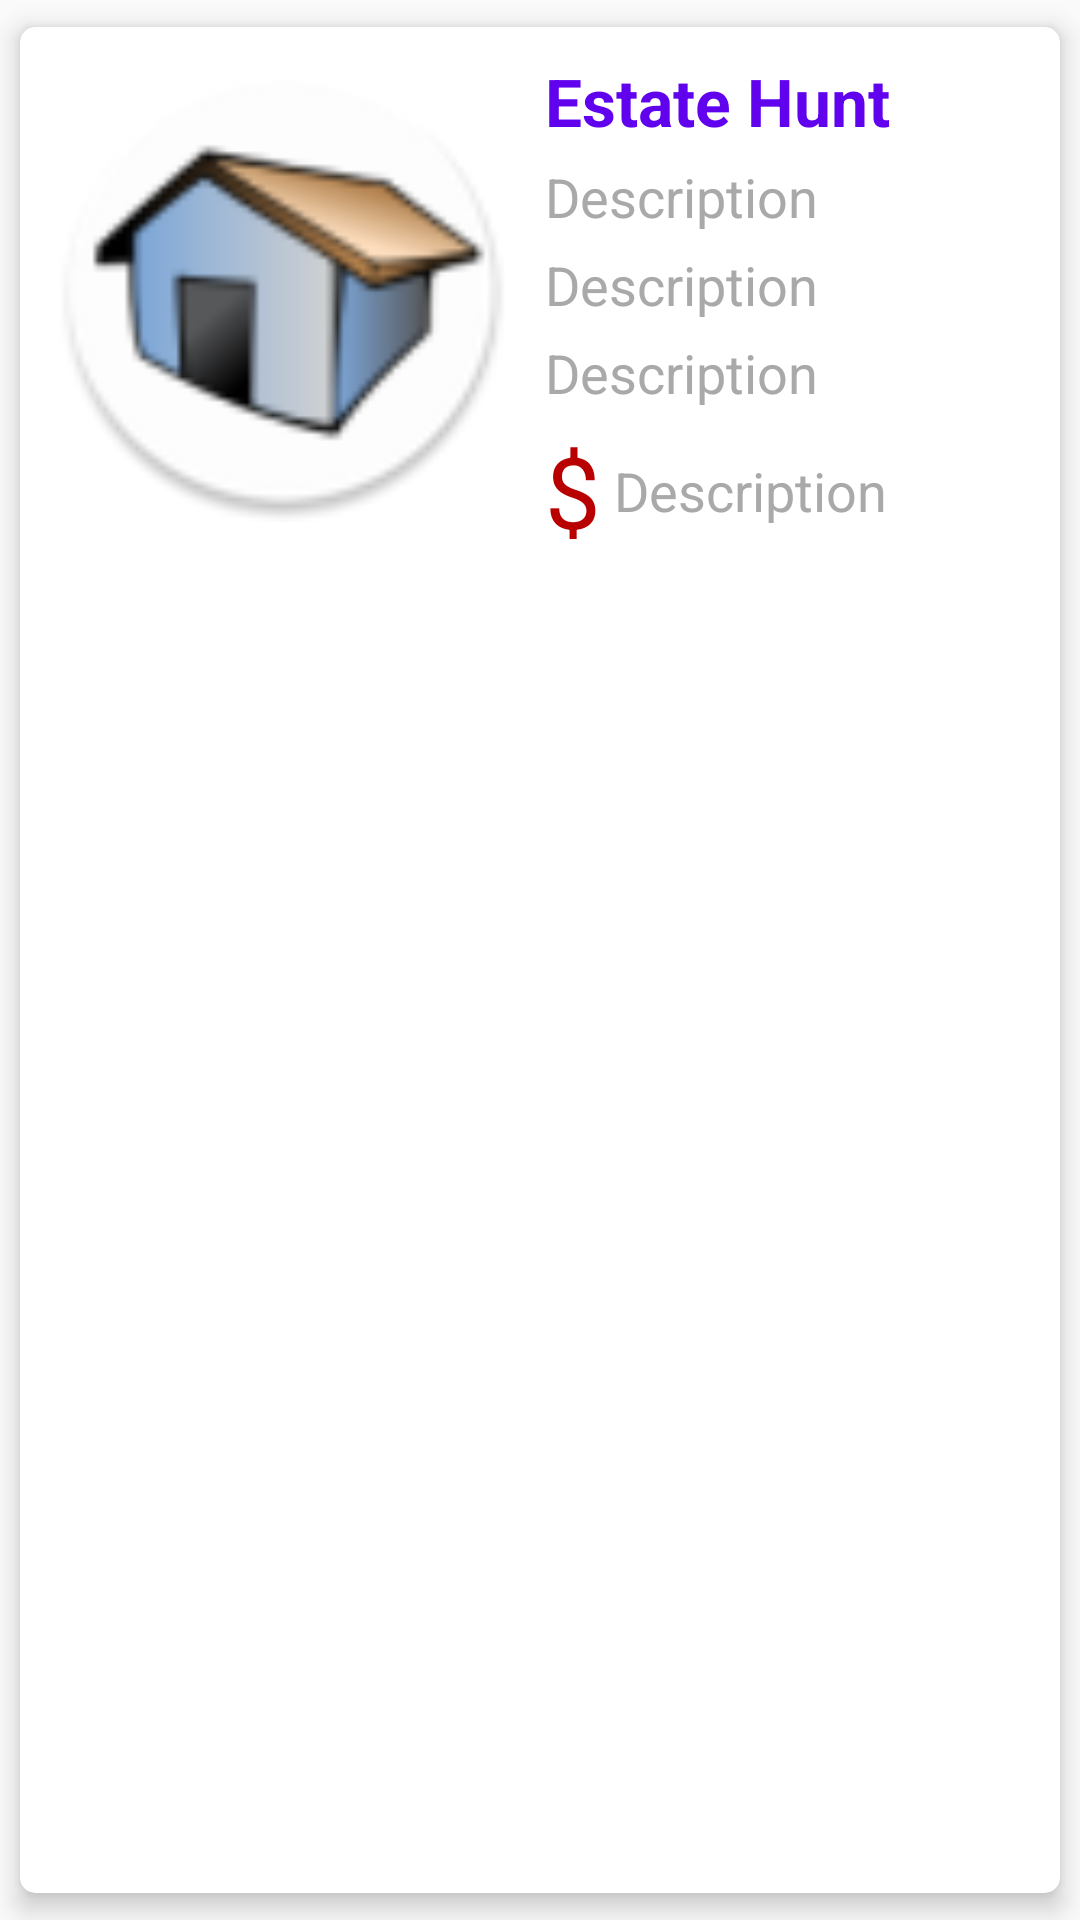

Reconstruct the res/layout file that produces this screen, plus the resources it refers to.
<!-- AndroidManifest.xml: application theme AppTheme -->
<!-- res/layout/row.xml -->
<?xml version="1.0" encoding="utf-8"?>
<androidx.cardview.widget.CardView xmlns:android="http://schemas.android.com/apk/res/android"
    android:layout_width="match_parent"
    android:layout_height="wrap_content"
    xmlns:app="http://schemas.android.com/apk/res-auto"
    app:cardCornerRadius="5dp"
    app:layout_constraintCircleRadius="10dp"
    app:cardElevation="5dp"
    app:cardUseCompatPadding="true"
    android:foreground="?android:selectableItemBackground"
    android:clickable="true">

    <RelativeLayout
        android:layout_width="match_parent"
        android:layout_height="wrap_content"
        android:padding="10sp">

        <ImageView
            android:id="@+id/itemImg"
            android:layout_width="155dp"
            android:layout_height="155dp"
            android:elevation="5dp"
            android:src="@mipmap/ic_launcher_round" />

        <TextView
            android:id="@+id/itemTitle"
            android:layout_width="match_parent"
            android:layout_height="wrap_content"
            android:layout_marginStart="10sp"
            android:layout_marginLeft="10sp"
            android:layout_toEndOf="@+id/itemImg"
            android:layout_toRightOf="@+id/itemImg"
            android:text="Estate Hunt"
            android:textColor="@color/colorTitle"
            android:textSize="22sp"
            android:textStyle="bold" />

        <TextView
            android:id="@+id/itemType"
            android:layout_width="match_parent"
            android:layout_height="wrap_content"
            android:layout_below="@+id/itemTitle"
            android:layout_marginStart="10sp"
            android:layout_marginLeft="10sp"
            android:layout_marginTop="5sp"
            android:layout_toEndOf="@+id/itemImg"
            android:layout_toRightOf="@+id/itemImg"
            android:text="Description"
            android:textColor="#A9A9A9"
            android:textSize="18sp" />

        <TextView
            android:id="@+id/itemLocation"
            android:layout_width="match_parent"
            android:layout_height="wrap_content"
            android:layout_below="@+id/itemType"
            android:layout_marginStart="10sp"
            android:layout_marginLeft="10sp"
            android:layout_marginTop="5sp"
            android:layout_toEndOf="@+id/itemImg"
            android:layout_toRightOf="@+id/itemImg"
            android:text="Description"
            android:textColor="#A9A9A9"
            android:textSize="18sp" />

        <TextView
            android:id="@+id/itemAvailable"
            android:layout_width="match_parent"
            android:layout_height="wrap_content"
            android:layout_below="@+id/itemLocation"
            android:layout_marginStart="10sp"
            android:layout_marginLeft="10sp"
            android:layout_marginTop="5sp"
            android:layout_toEndOf="@+id/itemImg"
            android:layout_toRightOf="@+id/itemImg"
            android:text="Description"
            android:textColor="#A9A9A9"
            android:textSize="18sp" />

        <TextView
            android:id="@+id/symbol"
            android:layout_width="wrap_content"
            android:layout_height="wrap_content"
            android:layout_below="@+id/itemAvailable"
            android:layout_marginStart="10sp"
            android:layout_marginLeft="10sp"
            android:layout_marginTop="5sp"
            android:layout_toLeftOf="@+id/price"
            android:layout_toEndOf="@+id/itemImg"
            android:layout_toRightOf="@+id/itemImg"
            android:text="$"
            android:textColor="#B80000"
            android:textSize="33sp" />

        <TextView
            android:id="@+id/itemPrice"
            android:layout_width="match_parent"
            android:layout_height="wrap_content"
            android:layout_below="@+id/itemAvailable"
            android:layout_marginStart="33sp"
            android:layout_marginLeft="10sp"
            android:layout_marginTop="15sp"
            android:layout_toEndOf="@+id/itemImg"
            android:layout_toRightOf="@+id/itemImg"
            android:text="Description"
            android:textColor="#A9A9A9"
            android:textSize="18sp" />

    </RelativeLayout>
</androidx.cardview.widget.CardView>
<!-- resources referenced by this layout -->
<resources>
  <color name="colorTitle">#6002EE</color>
  <!-- mipmap ic_launcher_round: png bitmap (mipmap-hdpi, 5983 bytes) -->
  <style name="AppTheme" parent="Theme.AppCompat.Light.NoActionBar">
          
          <item name="colorPrimary">@color/colorPrimary</item>
          <item name="colorPrimaryDark">@color/colorPrimaryDark</item>
          <item name="colorAccent">@color/colorAccent</item>
  
          <item name="android:statusBarColor">@color/colorTitle</item>
      </style>
  <color name="colorPrimary">#008577</color>
  <color name="colorPrimaryDark">#00574B</color>
  <color name="colorAccent">#D81B60</color>
</resources>
